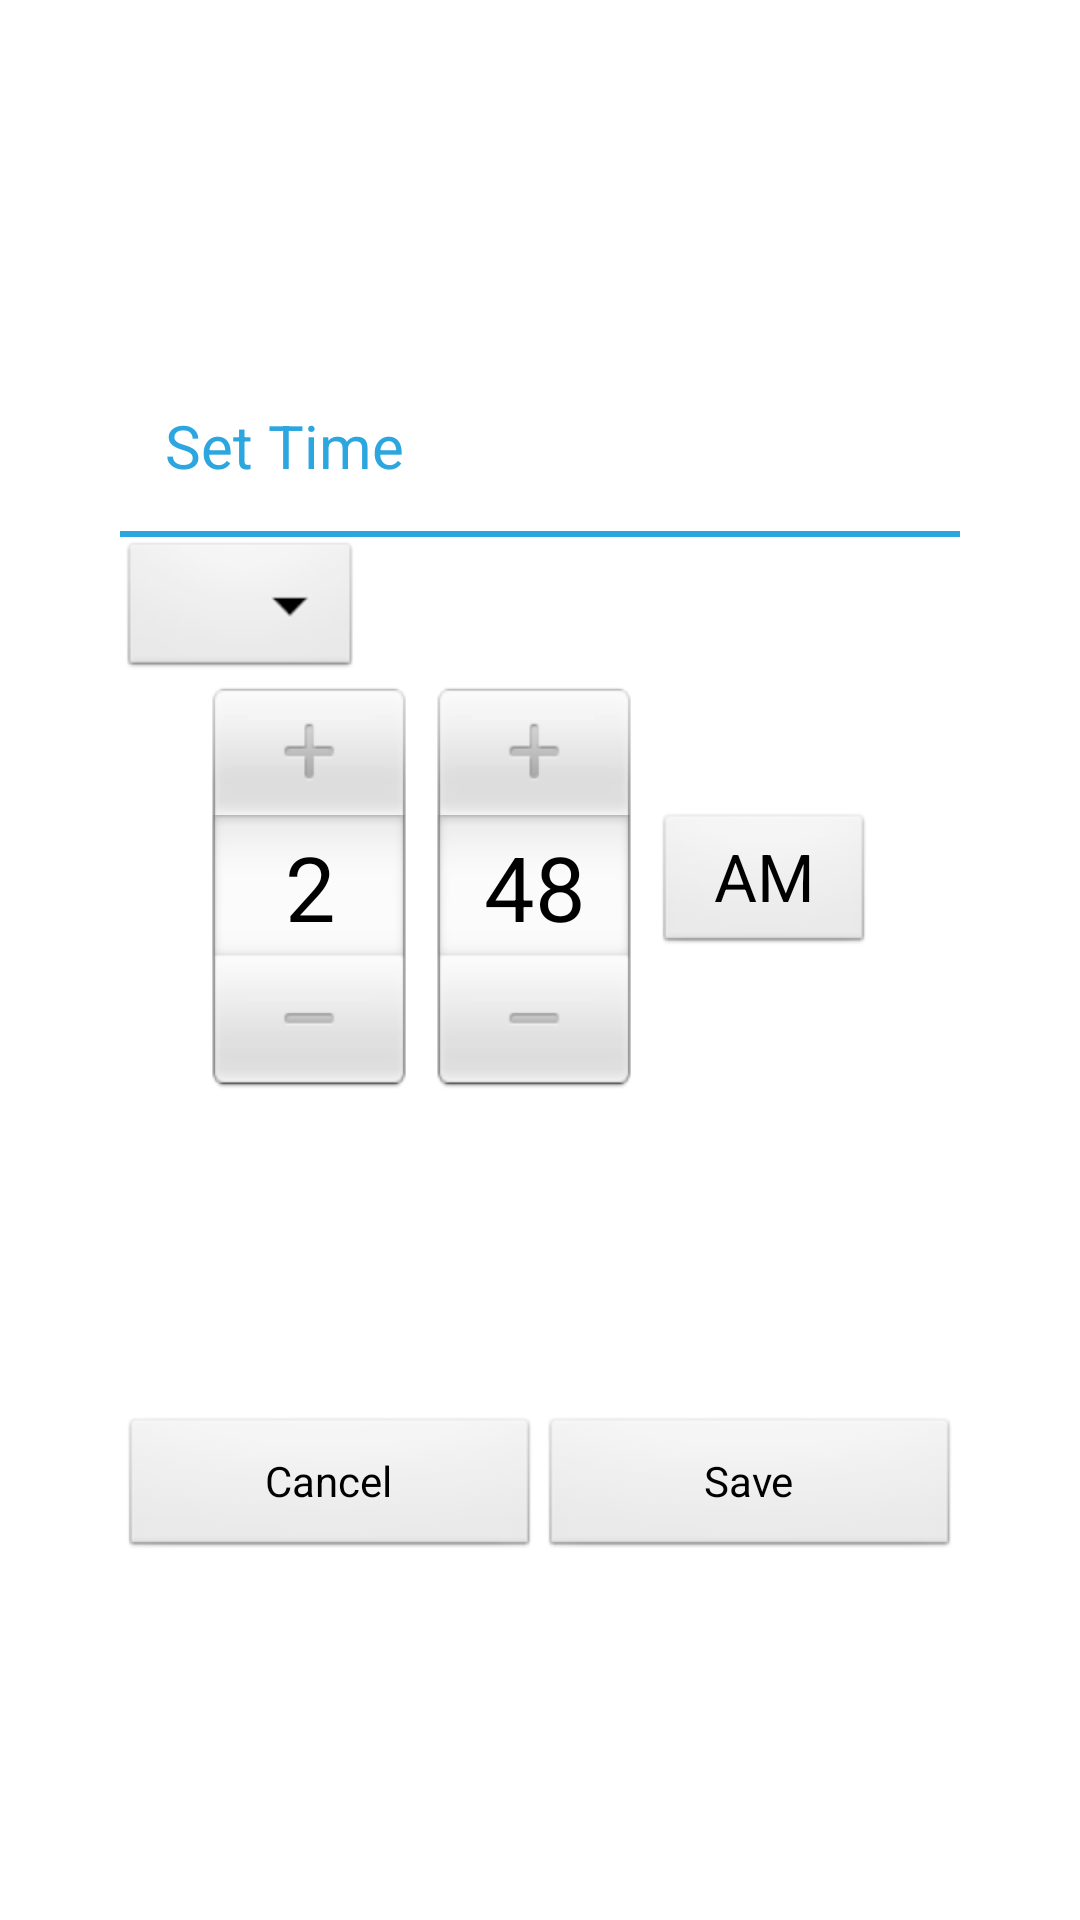

This screen was rendered from an Android layout file. Write that file and the resources it references.
<!-- AndroidManifest.xml: application theme AppTheme -->
<!-- res/layout/act_date_time.xml -->
<?xml version="1.0" encoding="utf-8"?>
<RelativeLayout xmlns:android="http://schemas.android.com/apk/res/android"
    android:layout_width="match_parent"
    android:layout_height="match_parent" >

    <LinearLayout
        android:layout_width="320dp"
        android:layout_height="400dp"
        android:layout_centerInParent="true"
        android:layout_margin="40dp"
        android:background="@android:color/white"
        android:orientation="vertical" >

        <TextView
            android:id="@+id/text_title_pop_up"
            android:layout_width="wrap_content"
            android:layout_height="wrap_content"
            android:padding="15sp"
            android:text="Set Time"
            android:textColor="@color/LightBlueforText"
            android:textSize="20sp" />

        <View
            android:layout_width="wrap_content"
            android:layout_height="2dp"
            android:background="@color/LightBlueforText" />

        <Spinner
            android:id="@+id/spinner_date"
            android:layout_width="wrap_content"
            android:layout_height="wrap_content"
            android:paddingLeft="15sp" />

        <TimePicker
            android:id="@+id/time_picker"
            android:layout_width="wrap_content"
            android:layout_height="wrap_content"
            android:layout_gravity="center" />

        <LinearLayout
            android:layout_width="match_parent"
            android:layout_height="match_parent"
            android:layout_gravity="bottom"
            android:gravity="bottom"
            android:orientation="horizontal" >

            <Button
                android:id="@+id/btn_cancel"
                android:layout_width="0dp"
                android:layout_height="wrap_content"
                android:layout_gravity="right|bottom"
                android:layout_weight="1"
                android:text="Cancel" />
            
            <Button
                android:id="@+id/btn_ok"
                android:layout_width="0dp"
                android:layout_height="wrap_content"
                android:layout_weight="1"
                android:text="Save" />
            
        </LinearLayout>
    </LinearLayout>
</RelativeLayout>
<!-- resources referenced by this layout -->
<resources>
  <color name="LightBlueforText">#2CA6DF</color>
  <style name="AppTheme" parent="AppBaseTheme">
          
      </style>
  <style name="AppBaseTheme" parent="android:Theme.Light">
          
      </style>
</resources>
